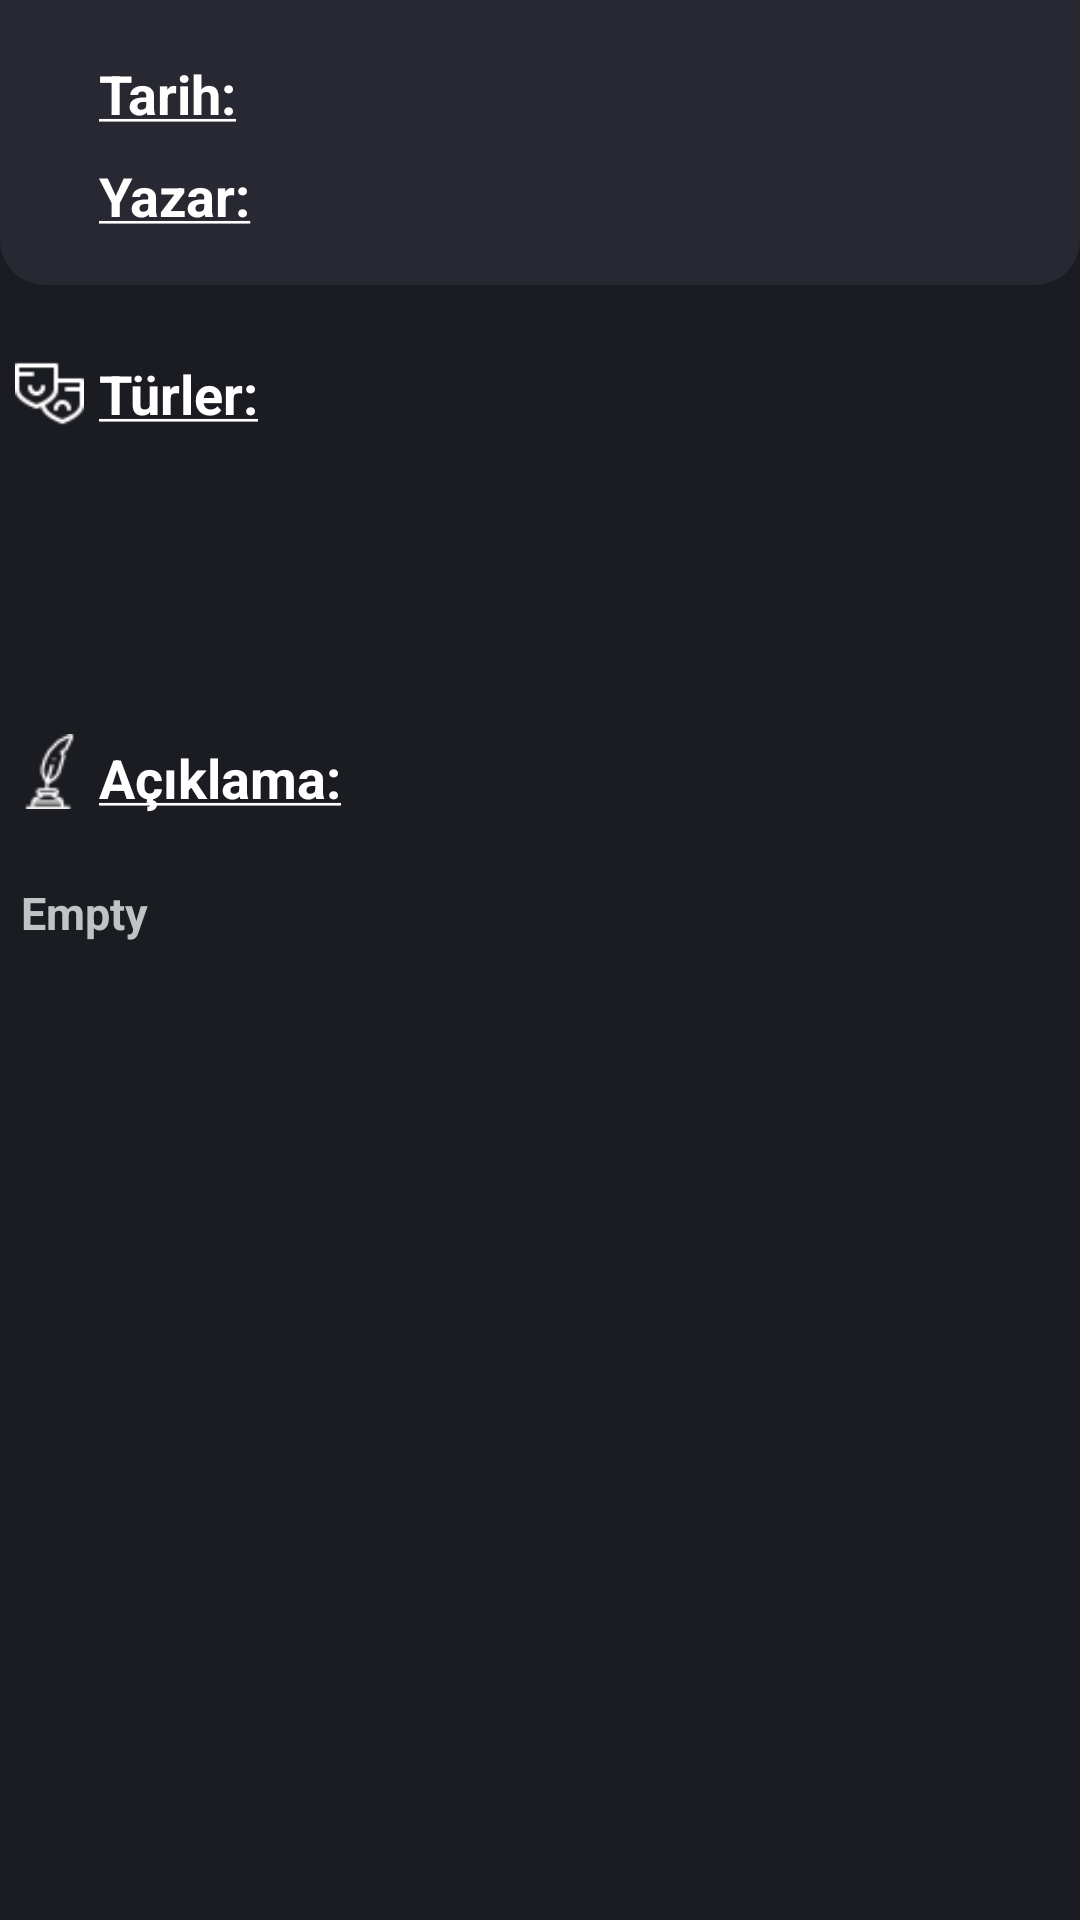

Reconstruct the res/layout file that produces this screen, plus the resources it refers to.
<!-- AndroidManifest.xml: application theme Theme.TRComics -->
<!-- res/layout/description_fragment_layout.xml -->
<?xml version="1.0" encoding="utf-8"?>
<LinearLayout
    xmlns:android="http://schemas.android.com/apk/res/android"
    xmlns:app="http://schemas.android.com/apk/res-auto"
    android:layout_width="match_parent"
    android:layout_height="match_parent"
    android:background="#1b1c21"
    android:backgroundTint="#1b1c21"
    android:orientation="vertical">


    <LinearLayout
        android:layout_width="match_parent"
        android:layout_height="wrap_content"
        android:background="#272832"
        android:backgroundTint="#272832"
        android:orientation="horizontal"
        android:paddingTop="10dp">


        <ImageView
            android:layout_width="33dp"
            android:layout_height="30dp"
            android:layout_marginTop="4dp"
            android:padding="6dp"
            android:scaleType="centerCrop"
            android:src="@drawable/date_icon"
            app:tint="@color/white" />

        <TextView
            android:id="@+id/date_textView"
            android:layout_width="match_parent"
            android:layout_height="wrap_content"
            android:layout_marginTop="9dp"
            android:text="@string/Date"
            android:textColor="@color/white"
            android:textSize="18sp"
            android:textStyle="bold" />

    </LinearLayout>


    <LinearLayout
        android:layout_width="match_parent"
        android:layout_height="wrap_content"
        android:background="@drawable/detail_shape_section"
        android:backgroundTint="#272832"
        android:orientation="horizontal"
        android:paddingBottom="15dp">


        <ImageView
            app:tint="@color/white"
            android:layout_width="33dp"
            android:layout_height="30dp"
            android:layout_marginTop="6dp"
            android:padding="4dp"
            android:scaleType="centerCrop"
            android:src="@drawable/author_icon" />

        <com.google.android.material.textview.MaterialTextView
            android:id="@+id/author_textView"
            android:layout_width="match_parent"
            android:layout_height="wrap_content"
            android:layout_marginTop="9dp"
            android:text="@string/author"
            android:textColor="@color/white"
            android:textSize="18sp"
            android:textStyle="bold" />

    </LinearLayout>


    <LinearLayout
        android:layout_width="match_parent"
        android:layout_height="wrap_content"
        android:layout_marginTop="15dp"
        android:layout_marginBottom="15dp"
        android:orientation="horizontal">


        <ImageView
            app:tint="@color/white"
            android:layout_width="33dp"
            android:layout_height="30dp"
            android:layout_marginTop="6dp"
            android:padding="5dp"
            android:scaleType="centerCrop"
            android:src="@drawable/genres_icon" />

        <com.google.android.material.textview.MaterialTextView
            android:layout_width="match_parent"
            android:layout_height="wrap_content"
            android:layout_marginTop="9dp"
            android:text="@string/genresTitle"
            android:textColor="@color/white"
            android:textSize="18sp"
            android:textStyle="bold" />

    </LinearLayout>


    <androidx.recyclerview.widget.RecyclerView
        android:id="@+id/recycler_genre"
        android:layout_width="match_parent"
        android:layout_height="47dp"
        android:layout_marginTop="10dp"
        android:layout_marginBottom="10dp"
        android:padding="1dp" />

    <LinearLayout
        android:layout_width="match_parent"
        android:layout_height="wrap_content"
        android:layout_marginTop="10dp"
        android:layout_marginBottom="10dp"
        android:orientation="horizontal">


        <ImageView
            app:tint="@color/white"
            android:layout_width="33dp"
            android:layout_height="30dp"
            android:layout_marginTop="4dp"
            android:padding="4dp"
            android:scaleType="centerCrop"
            android:src="@drawable/description_icon" />

        <com.google.android.material.textview.MaterialTextView
            android:layout_width="match_parent"
            android:layout_height="wrap_content"
            android:layout_marginTop="9dp"
            android:text="@string/description"
            android:textColor="@color/white"
            android:textSize="18sp"
            android:textStyle="bold" />

    </LinearLayout>


    <com.google.android.material.textview.MaterialTextView
        android:id="@+id/description"
        android:layout_width="match_parent"
        android:layout_height="130dp"
        android:layout_marginTop="5dp"
        android:layout_marginBottom="5dp"
        android:ellipsize="end"
        android:padding="7dp"
        android:scrollbars="vertical"
        android:text="@string/empty"
        android:textColor="#c1c2c3"
        android:textSize="15sp"
        android:textStyle="bold" />


</LinearLayout>
<!-- resources referenced by this layout -->
<resources>
  <color name="white">#FFFFFFFF</color>
  <!-- drawable description_icon: png bitmap (drawable, 775 bytes) -->
  <!-- drawable detail_shape_section (drawable) -->
  <?xml version="1.0" encoding="utf-8"?>
  <shape xmlns:android="http://schemas.android.com/apk/res/android">
  
  
      <corners android:bottomRightRadius="15dp"
          android:bottomLeftRadius="15dp"/>
  
  </shape>
  <!-- drawable genres_icon: png bitmap (drawable, 651 bytes) -->
  <string name="Date"> <u>Tarih:</u> </string>
  <string name="author"> <u>Yazar:</u> </string>
  <string name="description"> <u>Açıklama:</u> </string>
  <string name="empty">Empty</string>
  <string name="genresTitle"> <u>Türler:</u> </string>
  <style name="Theme.TRComics" parent="Base.Theme.TRComics" />
  <style name="Base.Theme.TRComics" parent="Theme.MaterialComponents.Light.NoActionBar">
          
          
  
          <item name="statusBarBackground">@color/darken2</item>
          <item name="windowActionBar">false</item>
          <item name="windowNoTitle">true</item>
  
      </style>
  <color name="darken2">#201a30</color>
</resources>
